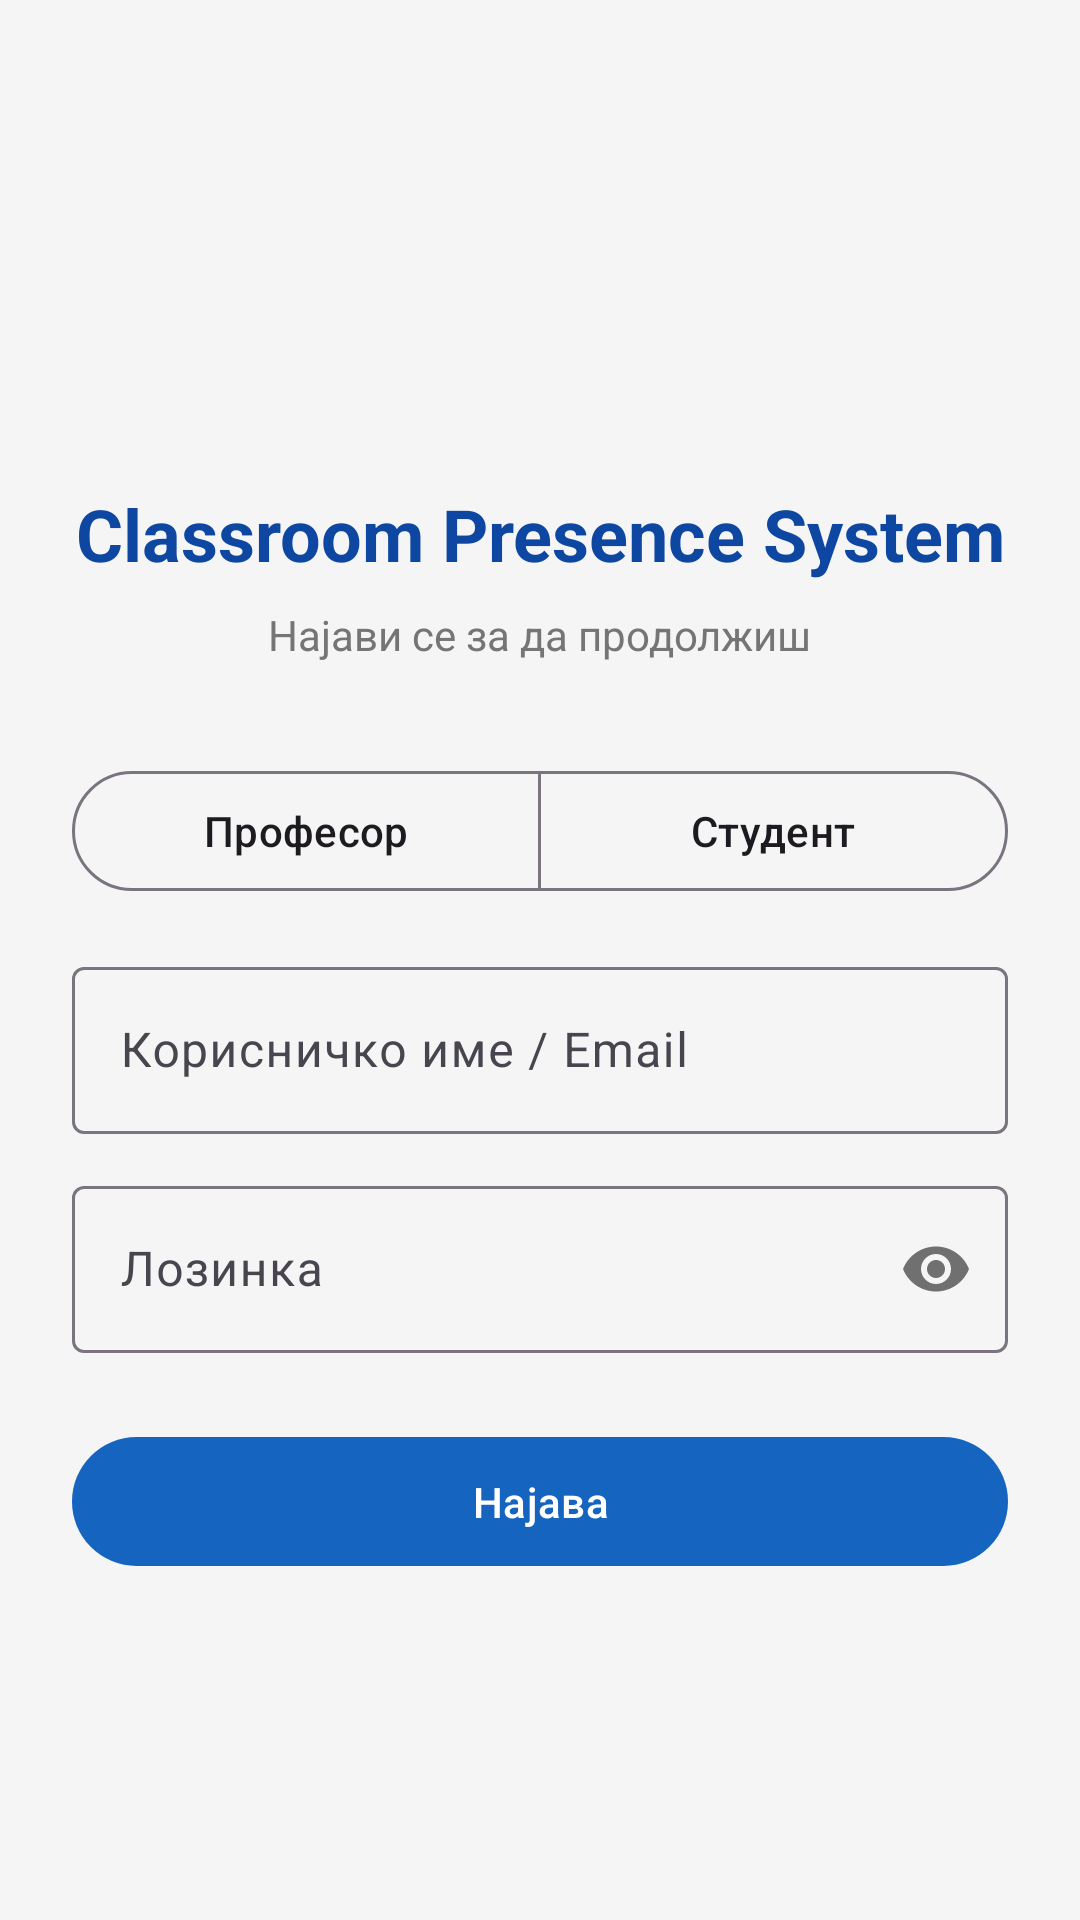

Layout XML and referenced resources for this Android screen:
<!-- AndroidManifest.xml: activity theme Theme.Timska -->
<!-- res/layout/activity_login.xml -->
<?xml version="1.0" encoding="utf-8"?>
<ScrollView xmlns:android="http://schemas.android.com/apk/res/android"
    xmlns:app="http://schemas.android.com/apk/res-auto"
    android:layout_width="match_parent"
    android:layout_height="match_parent"
    android:background="@color/grey_100"
    android:fillViewport="true">

    <LinearLayout
        android:layout_width="match_parent"
        android:layout_height="wrap_content"
        android:gravity="center"
        android:orientation="vertical"
        android:padding="24dp">

        <TextView
            android:layout_width="wrap_content"
            android:layout_height="wrap_content"
            android:layout_marginTop="48dp"
            android:text="@string/login_title"
            android:textColor="@color/brand_primary_dark"
            android:textSize="24sp"
            android:textStyle="bold"
            android:gravity="center" />

        <TextView
            android:layout_width="wrap_content"
            android:layout_height="wrap_content"
            android:layout_marginTop="8dp"
            android:layout_marginBottom="32dp"
            android:text="@string/login_subtitle"
            android:textColor="@color/grey_600"
            android:textSize="14sp" />

        <com.google.android.material.button.MaterialButtonToggleGroup
            android:id="@+id/toggleRole"
            android:layout_width="match_parent"
            android:layout_height="wrap_content"
            android:layout_marginBottom="16dp"
            app:selectionRequired="true"
            app:singleSelection="true">

            <com.google.android.material.button.MaterialButton
                android:id="@+id/btnTeacher"
                style="?attr/materialButtonOutlinedStyle"
                android:layout_width="0dp"
                android:layout_height="wrap_content"
                android:layout_weight="1"
                android:text="@string/role_teacher" />

            <com.google.android.material.button.MaterialButton
                android:id="@+id/btnStudent"
                style="?attr/materialButtonOutlinedStyle"
                android:layout_width="0dp"
                android:layout_height="wrap_content"
                android:layout_weight="1"
                android:text="@string/role_student" />
        </com.google.android.material.button.MaterialButtonToggleGroup>

        <com.google.android.material.textfield.TextInputLayout
            android:layout_width="match_parent"
            android:layout_height="wrap_content"
            android:hint="@string/hint_username">

            <com.google.android.material.textfield.TextInputEditText
                android:id="@+id/etUsername"
                android:layout_width="match_parent"
                android:layout_height="wrap_content"
                android:inputType="text"
                android:autofillHints="username" />
        </com.google.android.material.textfield.TextInputLayout>

        <com.google.android.material.textfield.TextInputLayout
            android:layout_width="match_parent"
            android:layout_height="wrap_content"
            android:layout_marginTop="12dp"
            app:passwordToggleEnabled="true"
            android:hint="@string/hint_password">

            <com.google.android.material.textfield.TextInputEditText
                android:id="@+id/etPassword"
                android:layout_width="match_parent"
                android:layout_height="wrap_content"
                android:inputType="textPassword"
                android:autofillHints="password" />
        </com.google.android.material.textfield.TextInputLayout>

        <com.google.android.material.button.MaterialButton
            android:id="@+id/btnLogin"
            android:layout_width="match_parent"
            android:layout_height="wrap_content"
            android:layout_marginTop="24dp"
            android:paddingVertical="12dp"
            android:text="@string/action_login" />

        <ProgressBar
            android:id="@+id/progress"
            android:layout_width="wrap_content"
            android:layout_height="wrap_content"
            android:layout_marginTop="16dp"
            android:visibility="gone" />
    </LinearLayout>
</ScrollView>
<!-- resources referenced by this layout -->
<resources>
  <color name="brand_primary_dark">#0D47A1</color>
  <color name="grey_100">#FFF5F5F5</color>
  <color name="grey_600">#FF757575</color>
  <string name="action_login">Најава</string>
  <string name="hint_password">Лозинка</string>
  <string name="hint_username">Корисничко име / Email</string>
  <string name="login_subtitle">Најави се за да продолжиш</string>
  <string name="login_title">Classroom Presence System</string>
  <string name="role_student">Студент</string>
  <string name="role_teacher">Професор</string>
  <style name="Theme.Timska" parent="Theme.Material3.DayNight.NoActionBar">
          <item name="colorPrimary">@color/brand_primary</item>
          <item name="colorPrimaryContainer">@color/brand_primary_dark</item>
          <item name="colorOnPrimary">@color/white</item>
          <item name="colorSecondary">@color/brand_accent</item>
          <item name="android:statusBarColor" tools:targetApi="l">@color/brand_primary_dark</item>
      </style>
  <color name="brand_primary">#1565C0</color>
  <color name="white">#FFFFFFFF</color>
  <color name="brand_accent">#00ACC1</color>
</resources>
